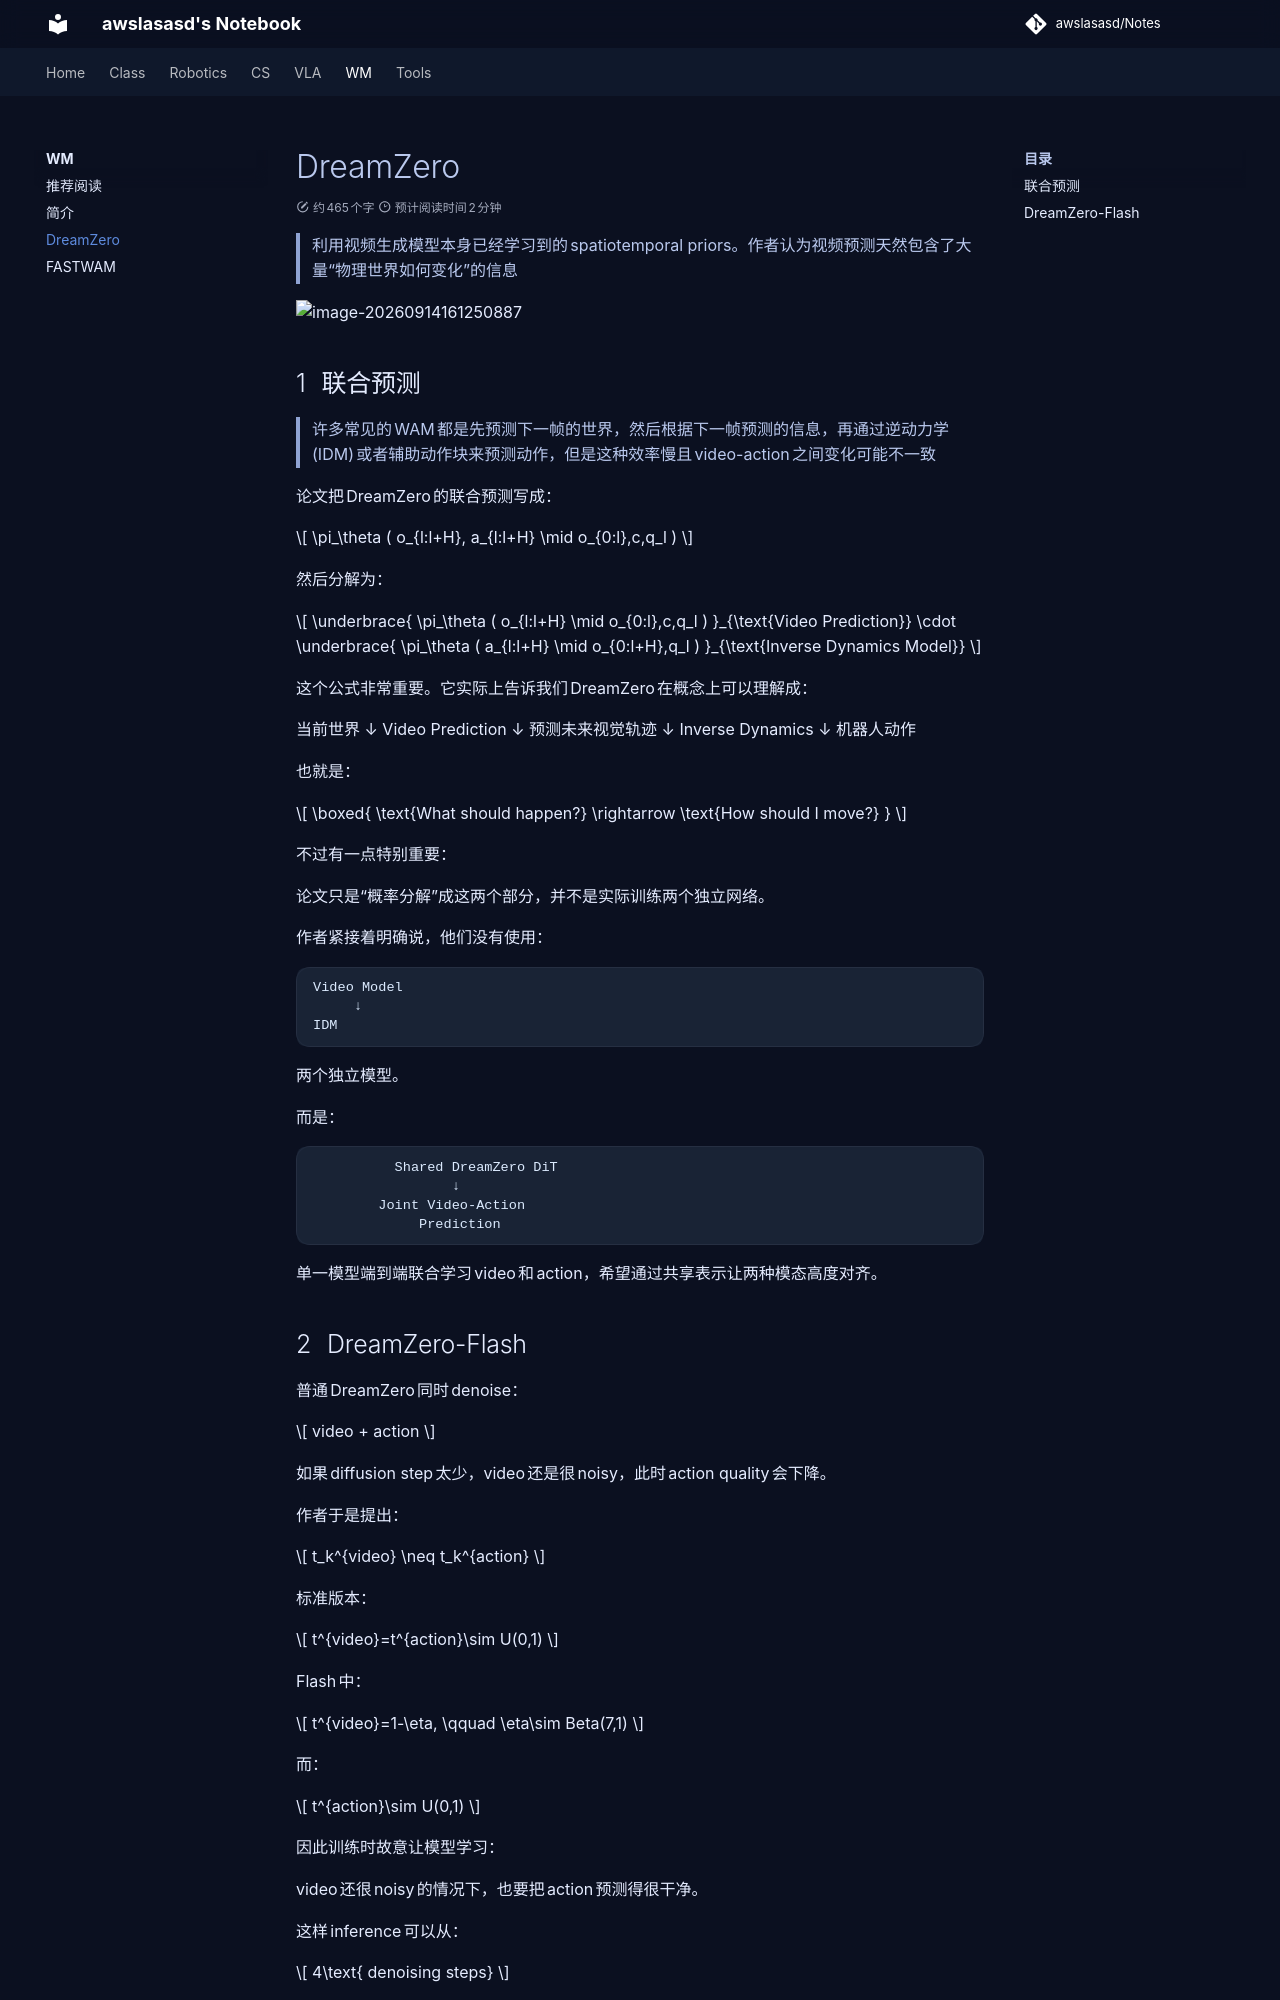

repository: awslasasd/awslasasd.github.io · page: WM/W_01_DreamZero/index.html · generator: mkdocs

# DreamZero


> 利用视频生成模型本身已经学习到的 spatiotemporal priors。作者认为视频预测天然包含了大量“物理世界如何变化”的信息



![image-20260914161250887](https://zyysite.oss-cn-hangzhou.aliyuncs.com/20260914161331382.png)

## 联合预测

> 许多常见的WAM都是先预测下一帧的世界，然后根据下一帧预测的信息，再通过逆动力学(IDM)或者辅助动作块来预测动作，但是这种效率慢且video-action之间变化可能不一致

论文把 DreamZero 的联合预测写成：

$$
\pi_\theta ( o_{l:l+H}, a_{l:l+H} \mid o_{0:l},c,q_l ) 
$$

然后分解为：

$$
\underbrace{ \pi_\theta ( o_{l:l+H} \mid o_{0:l},c,q_l ) }_{\text{Video Prediction}} \cdot \underbrace{ \pi_\theta ( a_{l:l+H} \mid o_{0:l+H},q_l ) }_{\text{Inverse Dynamics Model}} 
$$

这个公式非常重要。它实际上告诉我们 DreamZero 在概念上可以理解成：


当前世界
   ↓
Video Prediction
   ↓
预测未来视觉轨迹
   ↓
Inverse Dynamics
   ↓
机器人动作

也就是：

$$ \boxed{ \text{What should happen?} \rightarrow \text{How should I move?} } $$

不过有一点特别重要：

论文只是“概率分解”成这两个部分，并不是实际训练两个独立网络。

作者紧接着明确说，他们没有使用：

```
Video Model
     ↓
IDM
```

两个独立模型。

而是：

```
          Shared DreamZero DiT
                 ↓
        Joint Video-Action
             Prediction
```

单一模型端到端联合学习 video 和 action，希望通过共享表示让两种模态高度对齐。
